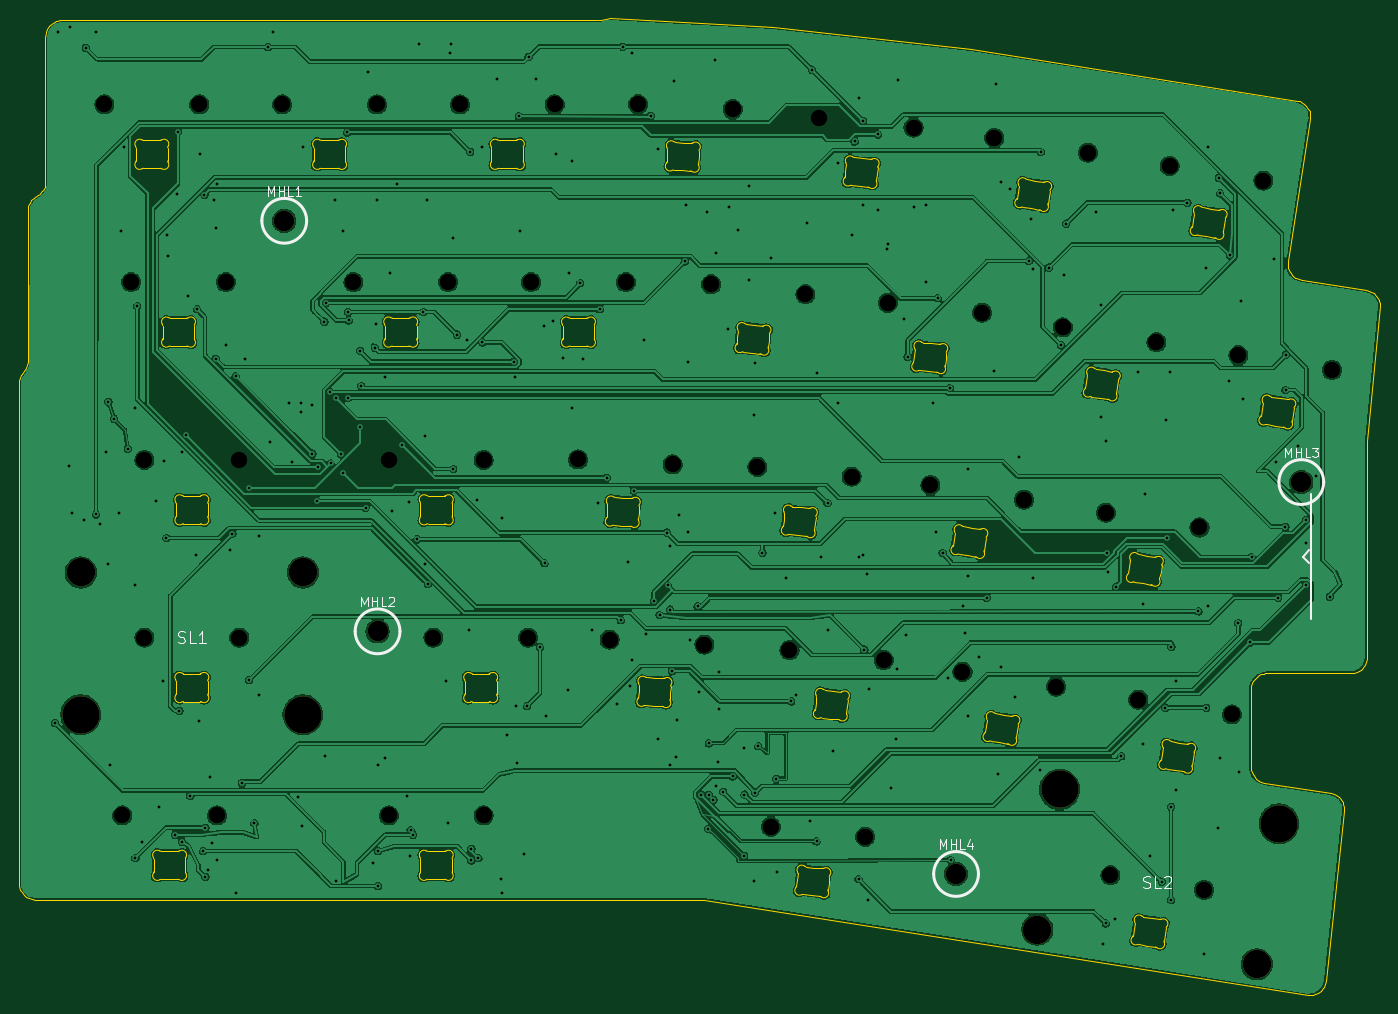
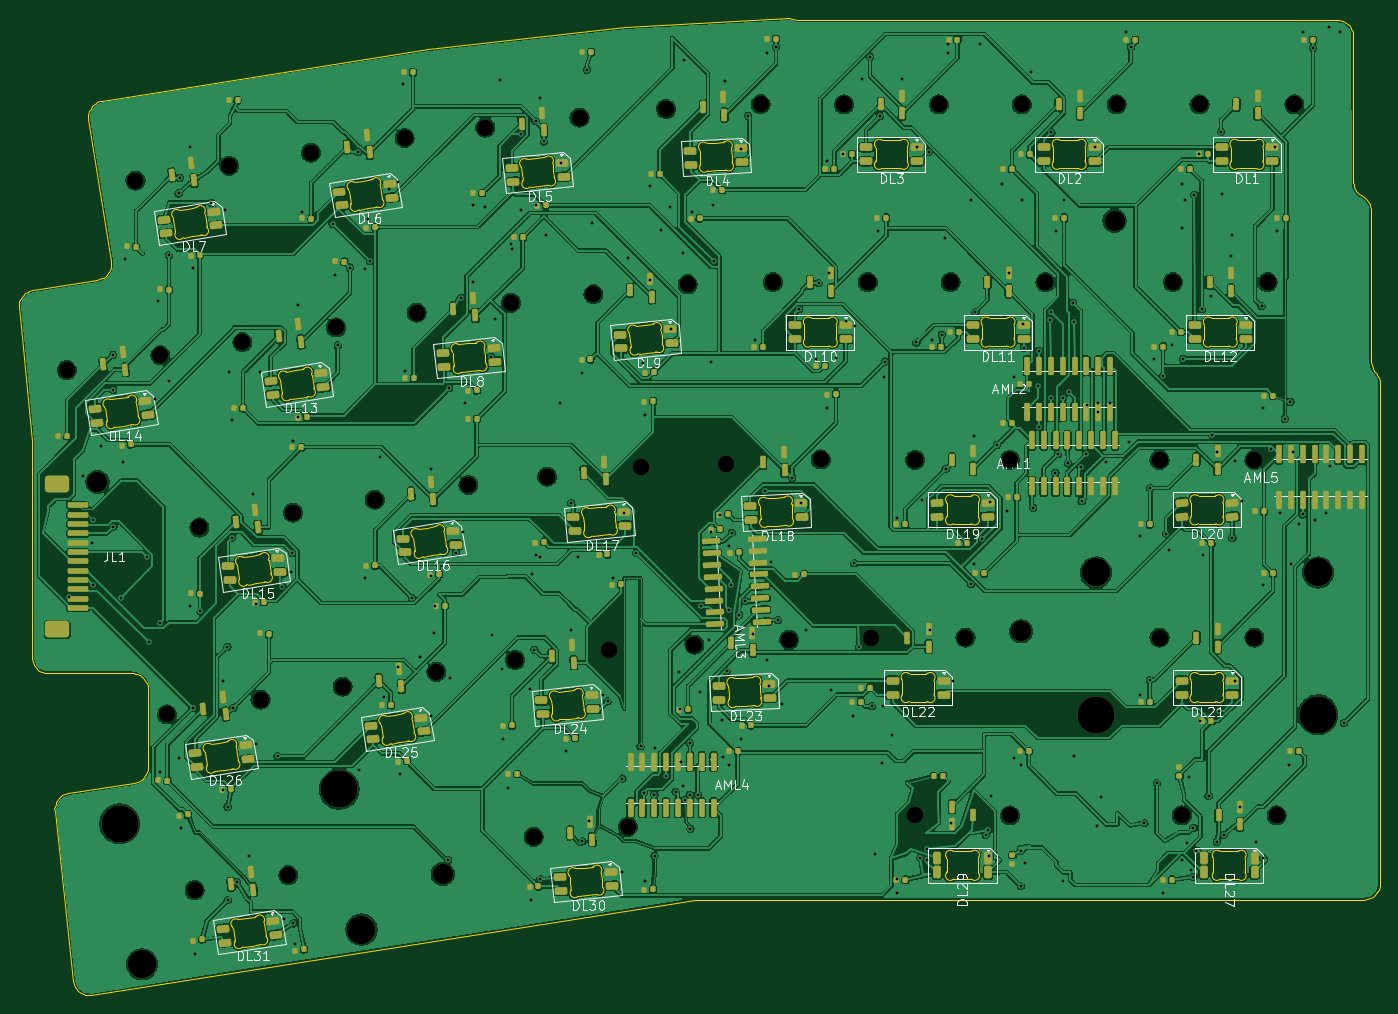
Circuit board: 9 layer files. Board 145.9 x 104.7 mm.
- bottom_copper: Symm60HE-wklbs2-Left-B_Cu.gbl (695731 bytes)
- bottom_mask: Symm60HE-wklbs2-Left-B_Mask.gbs (25349 bytes)
- bottom_silk: Symm60HE-wklbs2-Left-B_Silkscreen.gbo (93457 bytes)
- outline: Symm60HE-wklbs2-Left-Edge_Cuts.gm1 (47180 bytes)
- top_copper: Symm60HE-wklbs2-Left-F_Cu.gtl (381513 bytes)
- top_mask: Symm60HE-wklbs2-Left-F_Mask.gts (977 bytes)
- top_silk: Symm60HE-wklbs2-Left-F_Silkscreen.gto (7965 bytes)
- drill: Symm60HE-wklbs2-Left-NPTH.drl (1651 bytes)
- drill: Symm60HE-wklbs2-Left-PTH.drl (6200 bytes)

=== bottom_copper: Symm60HE-wklbs2-Left-B_Cu.gbl (695731 bytes, source omitted) ===
=== bottom_mask: Symm60HE-wklbs2-Left-B_Mask.gbs (25349 bytes, source omitted) ===
=== bottom_silk: Symm60HE-wklbs2-Left-B_Silkscreen.gbo (93457 bytes, source omitted) ===
=== outline: Symm60HE-wklbs2-Left-Edge_Cuts.gm1 (47180 bytes, source omitted) ===
=== top_copper: Symm60HE-wklbs2-Left-F_Cu.gtl (381513 bytes, source omitted) ===
=== top_mask: Symm60HE-wklbs2-Left-F_Mask.gts ===
%TF.GenerationSoftware,KiCad,Pcbnew,10.0.5*%
%TF.CreationDate,2026-09-22T21:49:14-04:00*%
%TF.ProjectId,Symm60HE-wklbs2-Left,53796d6d-3630-4484-952d-776b6c627332,rev?*%
%TF.SameCoordinates,Original*%
%TF.FileFunction,Soldermask,Top*%
%TF.FilePolarity,Negative*%
%FSLAX46Y46*%
G04 Gerber Fmt 4.6, Leading zero omitted, Abs format (unit mm)*
G04 Created by KiCad (PCBNEW 10.0.5) date 2026-09-22 21:49:14*
%MOMM*%
%LPD*%
G01*
G04 APERTURE LIST*
%ADD10C,3.048000*%
%ADD11C,3.987800*%
%ADD12C,2.200000*%
G04 APERTURE END LIST*
D10*
%TO.C,SL2*%
X132228970Y-101686551D03*
D11*
X134613031Y-86634181D03*
D10*
X108709641Y-97961455D03*
D11*
X111093702Y-82909085D03*
%TD*%
D10*
%TO.C,SL1*%
X6190750Y-59690000D03*
D11*
X6190750Y-74930000D03*
D10*
X30003250Y-59690000D03*
D11*
X30003250Y-74930000D03*
%TD*%
D12*
%TO.C,MHL4*%
X100000000Y-92000000D03*
%TD*%
%TO.C,MHL3*%
X137000000Y-50000000D03*
%TD*%
%TO.C,MHL1*%
X28000000Y-22000000D03*
%TD*%
%TO.C,MHL2*%
X38000000Y-66000000D03*
%TD*%
M02*

=== top_silk: Symm60HE-wklbs2-Left-F_Silkscreen.gto (7965 bytes, source omitted) ===
=== drill: Symm60HE-wklbs2-Left-NPTH.drl ===
M48
; DRILL file KiCad 10.0.5 date 2026-09-22T21:49:14
; FORMAT={-:-/ absolute / metric / decimal}
; #@! TF.CreationDate,2026-09-22T21:49:14-04:00
; #@! TF.GenerationSoftware,Kicad,Pcbnew,10.0.5
; #@! TF.FileFunction,NonPlated,1,2,NPTH
FMAT,2
METRIC
; #@! TA.AperFunction,NonPlated,NPTH,ComponentDrill
T1C1.750
; #@! TA.AperFunction,NonPlated,NPTH,ComponentDrill
T2C2.200
; #@! TA.AperFunction,NonPlated,NPTH,ComponentDrill
T3C3.048
; #@! TA.AperFunction,NonPlated,NPTH,ComponentDrill
T4C3.988
%
G90
G05
T1
X8.73Y-9.525
X10.635Y-85.725
X11.588Y-28.575
X13.017Y-47.625
X13.017Y-66.675
X18.89Y-9.525
X20.795Y-85.725
X21.748Y-28.575
X23.177Y-47.625
X23.177Y-66.675
X27.78Y-9.525
X35.4Y-28.575
X37.94Y-9.525
X39.211Y-47.625
X39.211Y-85.725
X43.973Y-66.675
X45.56Y-28.575
X46.83Y-9.525
X49.371Y-47.625
X49.371Y-85.725
X54.133Y-66.675
X54.451Y-28.576
X56.99Y-9.525
X59.481Y-47.57
X62.876Y-66.883
X64.611Y-28.576
X65.922Y-9.502
X69.627Y-48.102
X73.022Y-67.414
X73.746Y-28.801
X76.068Y-10.034
X78.707Y-48.364
X80.155Y-86.952
X82.146Y-68.006
X83.85Y-29.863
X85.337Y-10.947
X88.811Y-49.426
X90.259Y-88.014
X92.251Y-69.068
X92.688Y-30.784
X95.442Y-12.009
X97.249Y-50.302
X100.687Y-70.333
X102.792Y-31.846
X104.091Y-13.114
X107.284Y-51.891
X110.722Y-71.922
X111.44Y-33.417
X114.126Y-14.703
X116.053Y-53.281
X116.545Y-92.13
X119.527Y-73.316
X121.474Y-35.007
X122.894Y-16.107
X126.088Y-54.87
X126.579Y-93.72
X129.561Y-74.906
X130.252Y-36.407
X132.929Y-17.696
X140.287Y-37.996
T2
X28.0Y-22.0
X38.0Y-66.0
X100.0Y-92.0
X137.0Y-50.0
T3
X6.191Y-59.69
X30.003Y-59.69
X108.71Y-97.961
X132.229Y-101.687
T4
X6.191Y-74.93
X30.003Y-74.93
X111.094Y-82.909
X134.613Y-86.634
M30

=== drill: Symm60HE-wklbs2-Left-PTH.drl (6200 bytes, source omitted) ===
